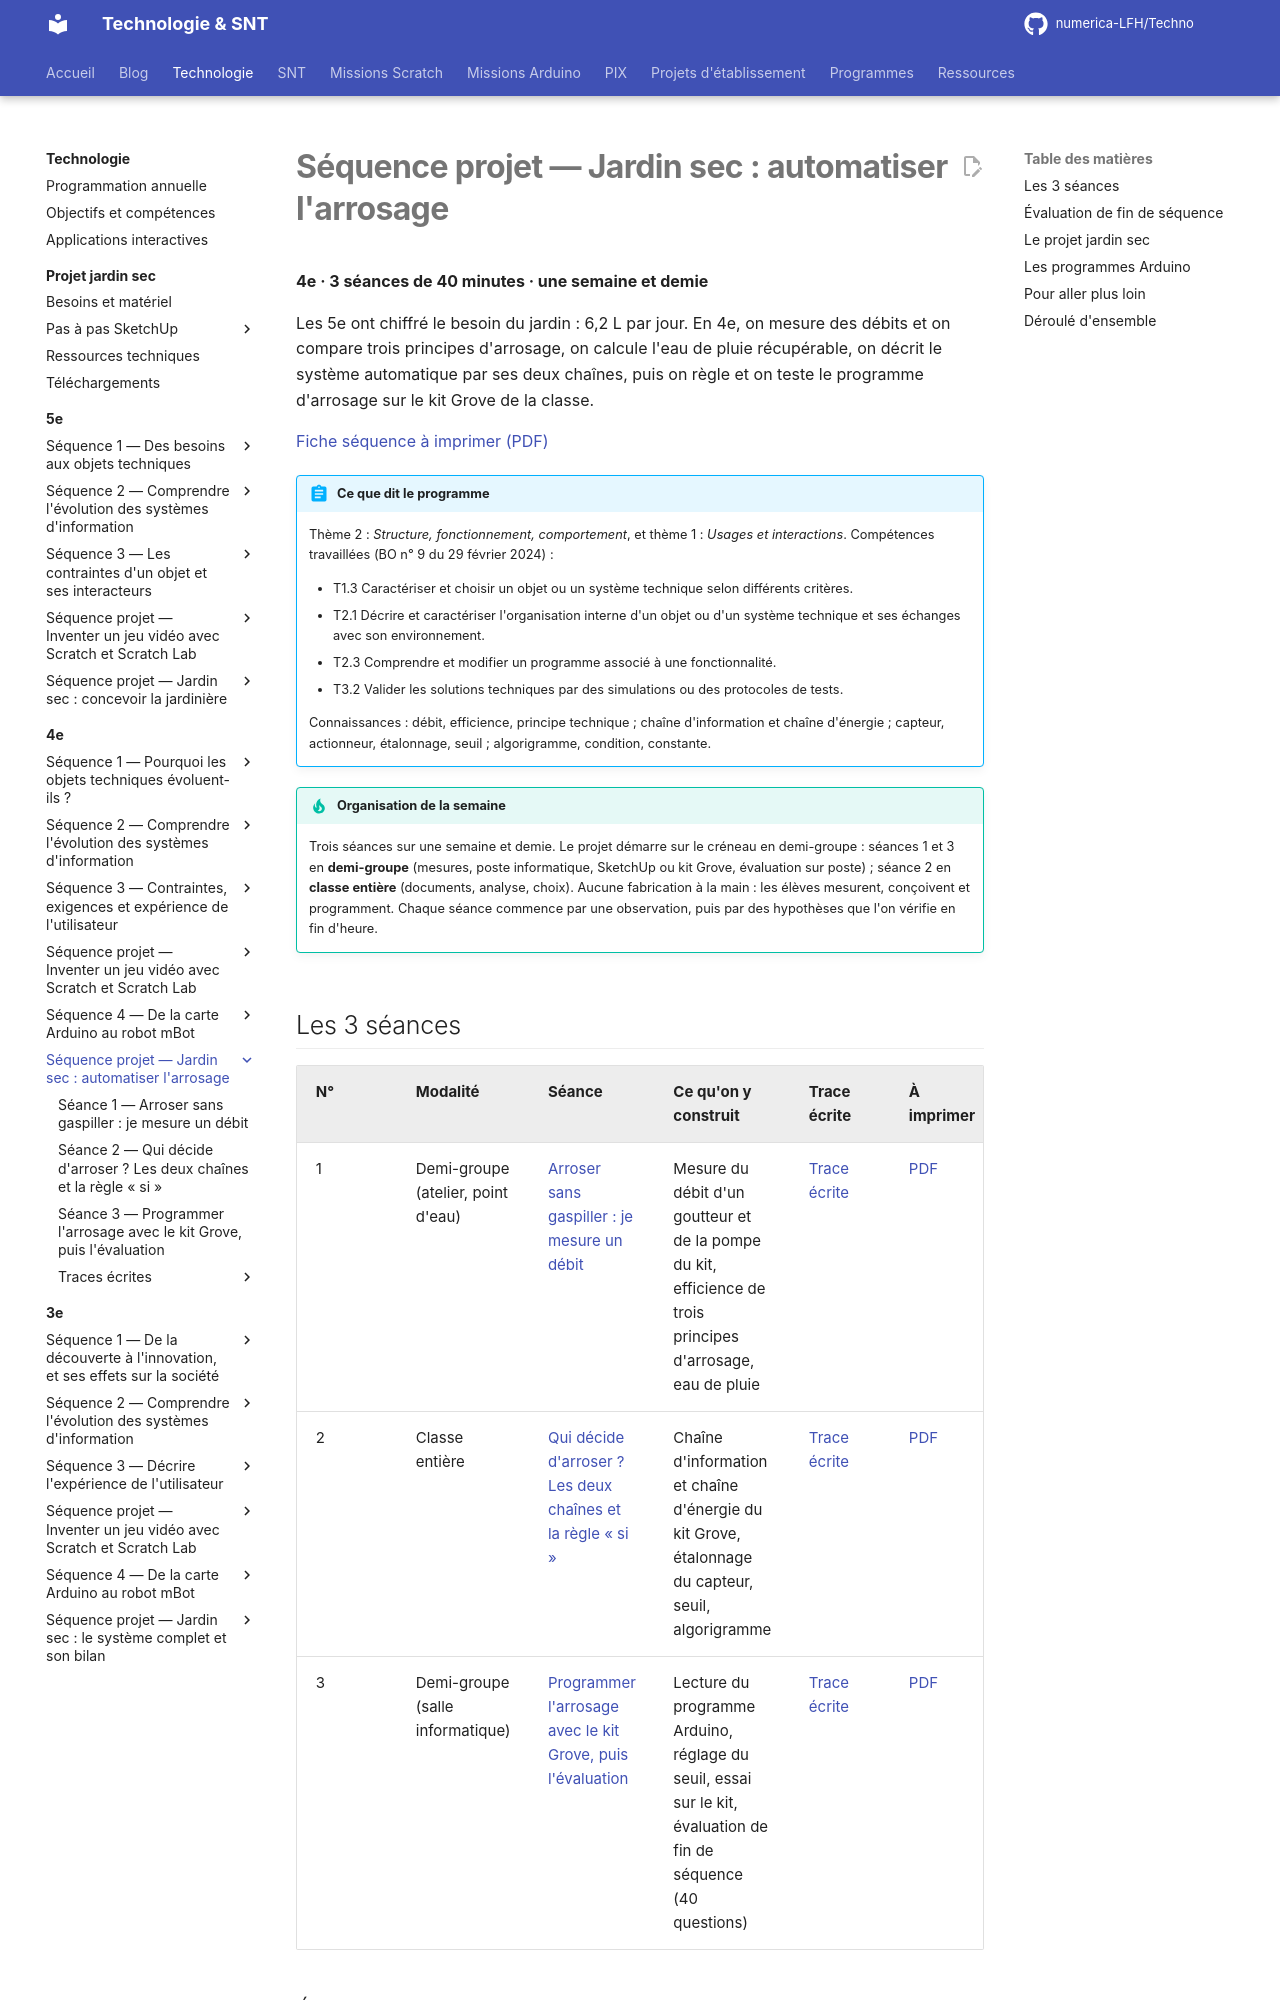

repository: numerica-LFH/Techno · page: technologie/4e/sequence-jardin-sec/index.html · generator: mkdocs

# Séquence projet — Jardin sec : automatiser l'arrosage

**4e · 3 séances de 40 minutes · une semaine et demie**

Les 5e ont chiffré le besoin du jardin : 6,2 L par jour. En 4e, on mesure des débits et on compare trois principes d'arrosage, on calcule l'eau de pluie récupérable, on décrit le système automatique par ses deux chaînes, puis on règle et on teste le programme d'arrosage sur le kit Grove de la classe.

[Fiche séquence à imprimer (PDF)](fiches/4e-jardin-fiche-sequence.pdf)

!!! abstract "Ce que dit le programme"

    Thème 2 : *Structure, fonctionnement, comportement*, et thème 1 : *Usages et interactions*.
    Compétences travaillées (BO n° 9 du 29 février 2024) :

    - T1.3 Caractériser et choisir un objet ou un système technique selon différents critères.
    - T2.1 Décrire et caractériser l'organisation interne d'un objet ou d'un système technique et ses échanges avec son environnement.
    - T2.3 Comprendre et modifier un programme associé à une fonctionnalité.
    - T3.2 Valider les solutions techniques par des simulations ou des protocoles de tests.

    Connaissances : débit, efficience, principe technique ; chaîne d'information et chaîne d'énergie ; capteur, actionneur, étalonnage, seuil ; algorigramme, condition, constante.

!!! tip "Organisation de la semaine"

    Trois séances sur une semaine et demie. Le projet démarre sur le créneau en demi-groupe : séances 1 et 3 en **demi-groupe** (mesures, poste informatique, SketchUp ou kit Grove, évaluation sur poste) ; séance 2 en **classe entière** (documents, analyse, choix). Aucune fabrication à la main : les élèves mesurent, conçoivent et programment. Chaque séance commence par une observation, puis par des hypothèses que l'on vérifie en fin d'heure.

## Les 3 séances

| N° | Modalité | Séance | Ce qu'on y construit | Trace écrite | À imprimer |
|---|---|---|---|---|---|
| 1 | Demi-groupe (atelier, point d'eau) | [Arroser sans gaspiller : je mesure un débit](seance-1.md) | Mesure du débit d'un goutteur et de la pompe du kit, efficience de trois principes d'arrosage, eau de pluie | [Trace écrite](trace-ecrite-seance-1.md) | [PDF](fiches/4e-jardin-seance1-eleve.pdf) |
| 2 | Classe entière | [Qui décide d'arroser ? Les deux chaînes et la règle « si »](seance-2.md) | Chaîne d'information et chaîne d'énergie du kit Grove, étalonnage du capteur, seuil, algorigramme | [Trace écrite](trace-ecrite-seance-2.md) | [PDF](fiches/4e-jardin-seance2-eleve.pdf) |
| 3 | Demi-groupe (salle informatique) | [Programmer l'arrosage avec le kit Grove, puis l'évaluation](seance-3.md) | Lecture du programme Arduino, réglage du seuil, essai sur le kit, évaluation de fin de séquence (40 questions) | [Trace écrite](trace-ecrite-seance-3.md) | [PDF](fiches/4e-jardin-seance3-eleve.pdf) |
